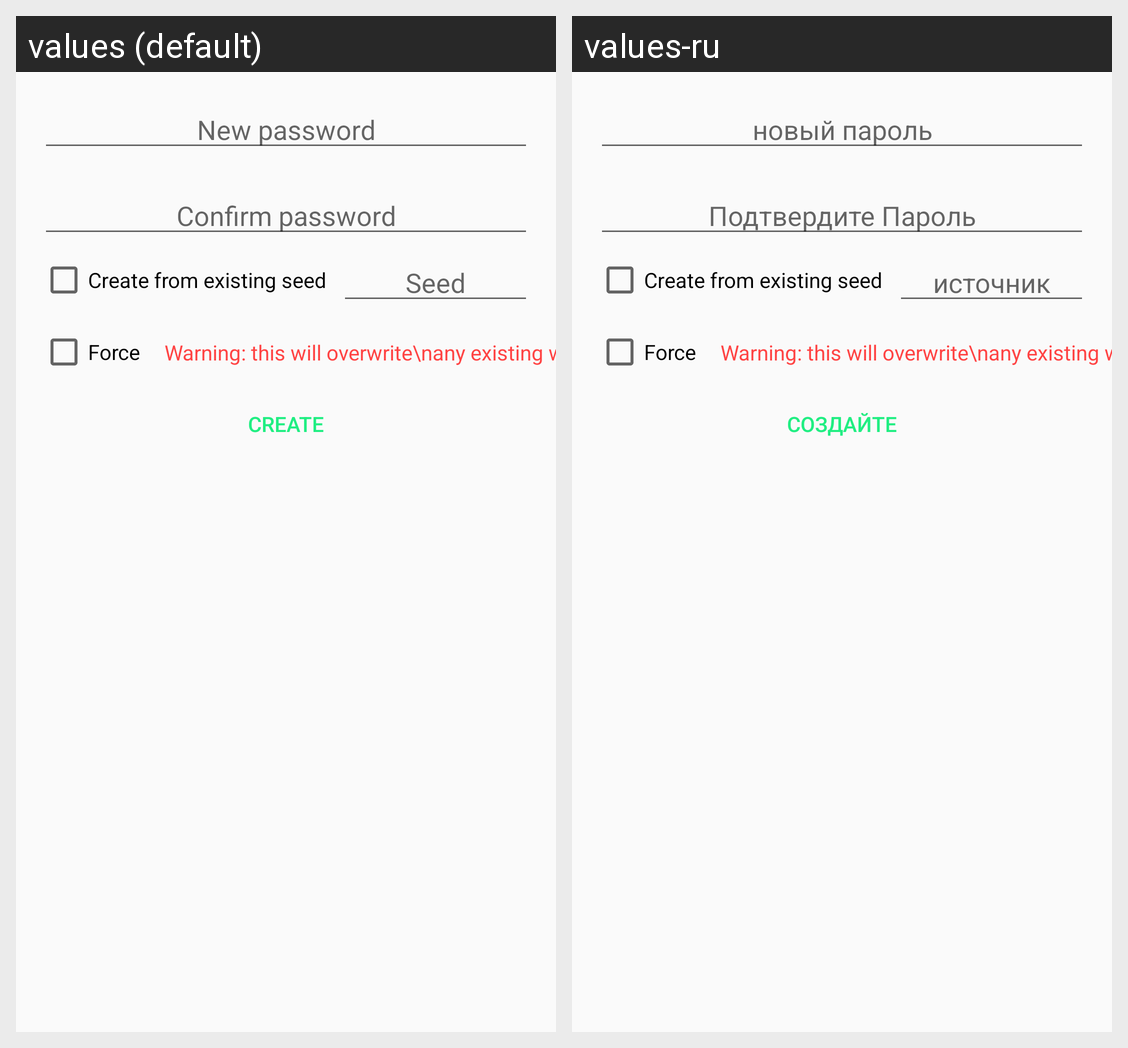

Locale-by-locale string values for the Android screen shown in this grid:
Android screen res/layout/fragment_wallet_create.xml rendered under 2 locales, left to right: values (default), values-ru. Device: Nexus 5 (rendered at 1080×1920; each locale shown at half size, 540×960, under a caption strip naming it); theme AppTheme.DayNight.
Strings drawn on this screen, with the default value and each locale's value (text and hints the layout hard-codes, and strings that could not be matched under every locale, appear in the picture but are not listed):

new_password
  values: New password
  values-ru: новый пароль

confirm_password
  values: Confirm password
  values-ru: Подтвердите Пароль

seed
  values: Seed
  values-ru: источник

create
  values: Create
  values-ru: Создайте
